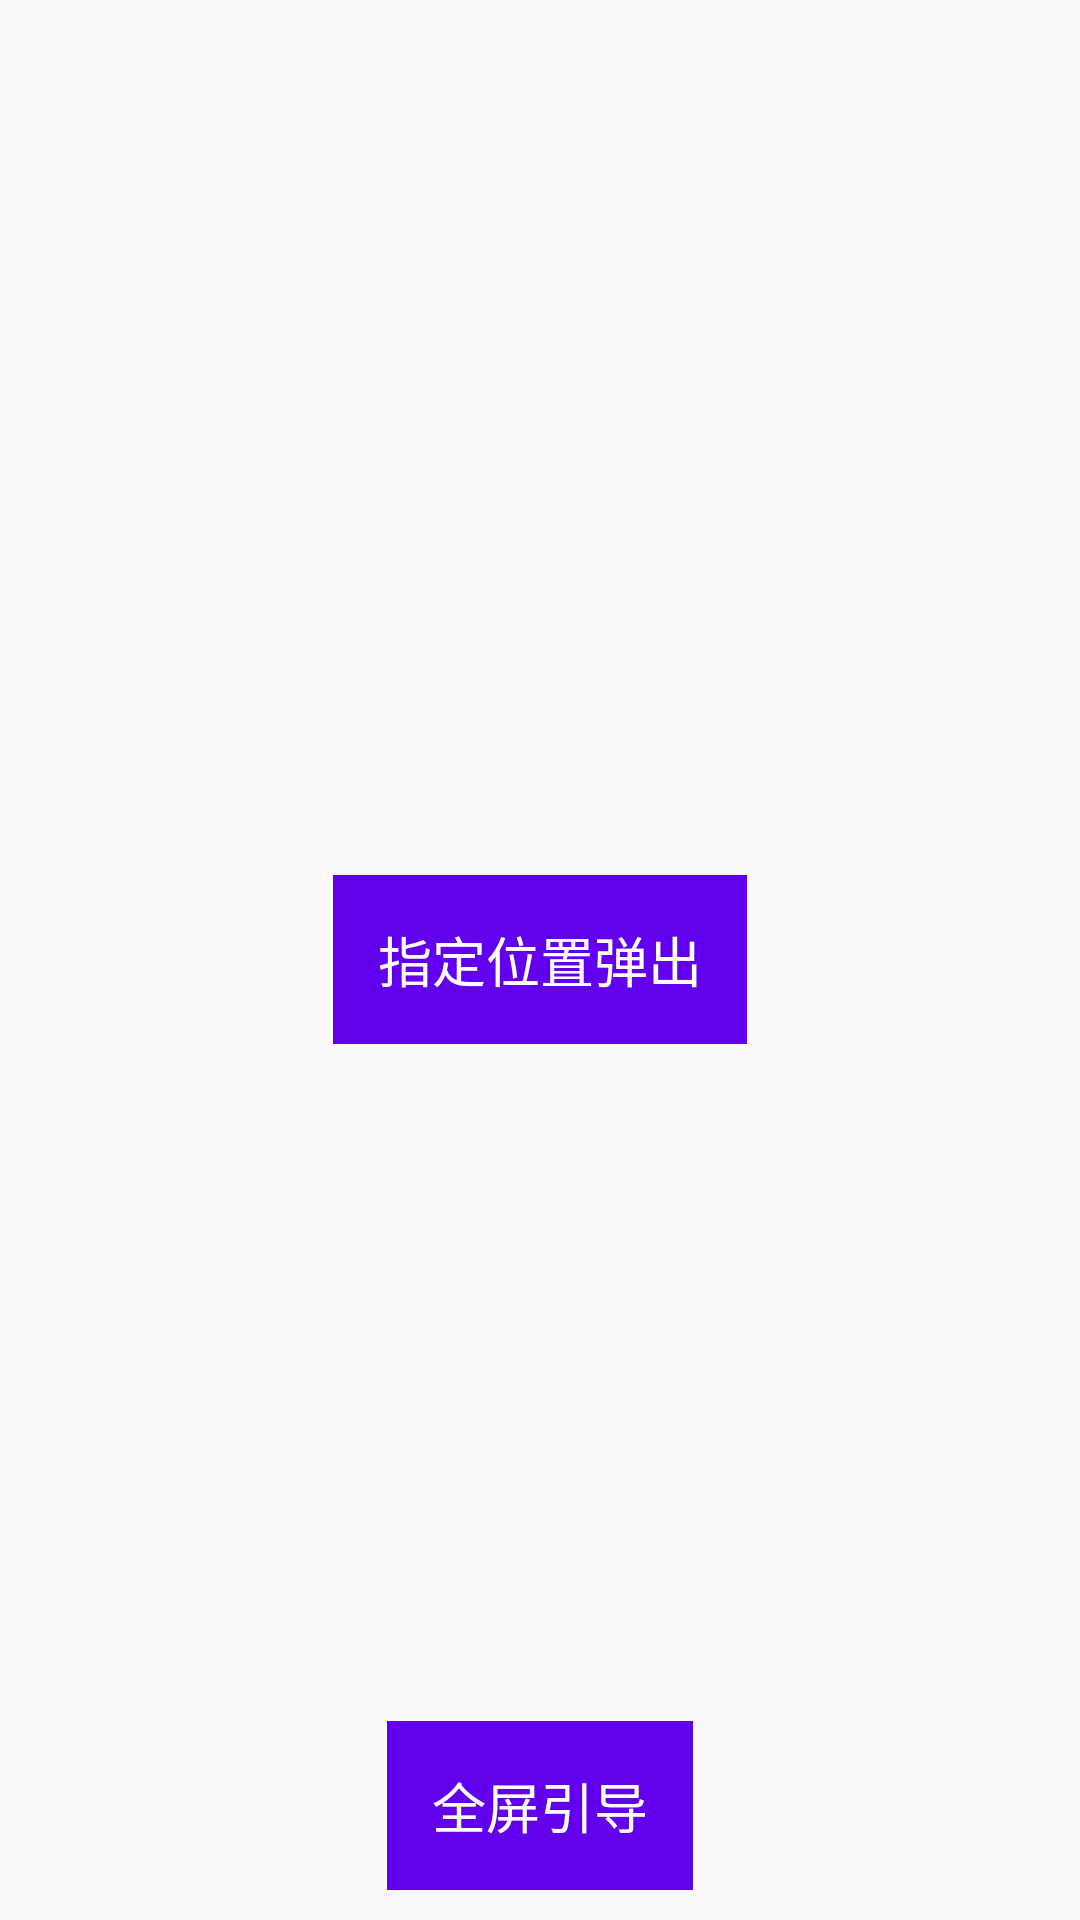

Reconstruct the res/layout file that produces this screen, plus the resources it refers to.
<!-- AndroidManifest.xml: application theme AppTheme -->
<!-- res/layout/fragment_guide.xml -->
<?xml version="1.0" encoding="utf-8"?>
<RelativeLayout xmlns:android="http://schemas.android.com/apk/res/android"
                android:id="@+id/fg_containt"
                android:layout_width="match_parent"
                android:layout_height="match_parent">

    <TextView
            android:id="@+id/popGuid"
            android:text="指定位置弹出"
            android:layout_width="wrap_content"
            android:layout_centerInParent="true"
            style="@style/guidTextStyle"
            android:layout_height="wrap_content"/>

    <TextView
            android:id="@+id/fullScreen"
            android:text="全屏引导"
            android:layout_width="wrap_content"
            style="@style/guidTextStyle"
            android:layout_alignParentBottom="true"
            android:layout_centerHorizontal="true"
            android:layout_height="wrap_content"/>
</RelativeLayout>
<!-- resources referenced by this layout -->
<resources>
  <style name="guidTextStyle">
          <item name="android:layout_margin">10dp</item>
          <item name="android:textSize">18sp</item>
          <item name="android:textColor">#FFFFFFFF</item>
          <item name="android:background">@color/colorPrimary</item>
          <item name="android:padding">15dp</item>
          <item name="android:gravity">center</item>
      </style>
  <style name="AppTheme" parent="Theme.AppCompat.Light.DarkActionBar">
          
          <item name="colorPrimary">@color/colorPrimary</item>
          <item name="colorPrimaryDark">@color/colorPrimaryDark</item>
          <item name="colorAccent">@color/colorAccent</item>
      </style>
  <!-- not gathered from this repository: default colours our renderer supplied (Android Studio template values) -->
  <color name="colorPrimary">#FF6200EE</color>
  <color name="colorPrimaryDark">#FF3700B3</color>
  <color name="colorAccent">#FF03DAC5</color>
</resources>
